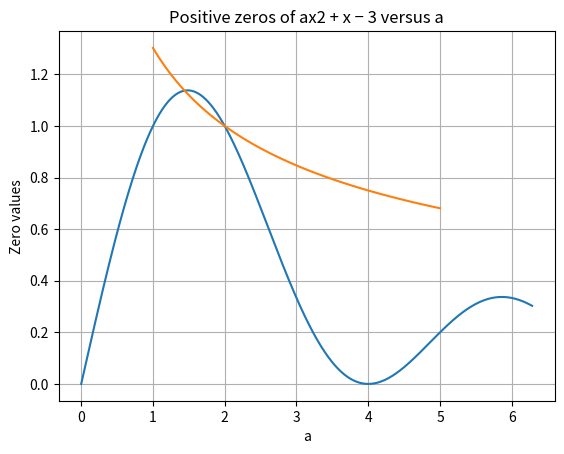

Python code for this plot:
from numpy import *
from matplotlib.pyplot import *
from scipy.integrate import quad
from scipy.optimize import fsolve

print("----- Task 1 -----\n")
"""
Compute approximately the integral
∫ π/2
0
sin(ωx)dx
for ω = 2π.
For this end run at the beginning of your program the import statement
from scipy . integrate import quad
The method to integrate a function f over an interval [a, b] is quad (quadrature is
another word for integrate) and it is used as quad(f,a,b).
It returns a tuple with the approximated solution and the estimated error. Check
the help page of that function to see if it has some default arguments which you
could set by other values.
"""


def f(x, w):
    return sin(w * x)


integral = quad(f, 0, pi / 2, args=(2 * pi,))  # args gives the second argument w to f()
print(integral)

print("\n----- Task 2 -----\n")
"""
Compute the integral
π/2
∫ sin(ωx)dx
0

for 1000 equidistant values of ω in the interval [0, 2π]
and plot the results versus ω.
Label the axes and put a title to the plot
"""

w = linspace(0, 2 * pi, 1000)  # 1000 equidistant values
x = linspace(0, pi / 2, 1000)

integral_values = []
for value in w:
    integral = quad(f, 0, pi / 2, args=(value,))
    integral_values.append(integral[0])  # appends the value, not the error

plot(w, integral_values)
xlabel('ω')
ylabel('Integral value')
title('Integral of sin(ωx) from 0 to π/2 for various ω')
grid(True)
show()

print("\n----- Task 3 -----\n")
"""
Zeros of a function
In a previous training exercise you wrote your own program to find a zero (noll-
ställe) of a given function. Now we see how this can be done by a scipy method.
For this end use first
from scipy . optimize import fsolve
The simplest use of the method is fsolve(f,x0) where f is the function of which
a zero is calculated and x0 is a guess where you expect the zero.
Compute the positive zero of the polynomial p(x) = x2 + x − 3 .
"""


def p(x):
    return x ** 2 + x - 3


x0 = 1.5
print(fsolve(p, x0))

print("\n----- Task 4 -----\n")
"""
Zeros of a parameter dependent function
Plot the positive zeros of the polynomials p(x) = ax2 + x − 3 for a ∈ [1, 5] versus
a.
Do the zeros depend linearly on a?
"""
a = linspace(1, 5)
x0 = 1


def p(x, a):
    return (a * x ** 2) + x - 3


zero_values = [fsolve(p, x0, args=(value,)) for value in a]  # using list comprehension

plot(a, zero_values)
xlabel('a')
ylabel('Zero values')
title('Positive zeros of ax2 + x − 3 versus a')
grid(True)
show()
